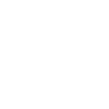
t = 0.00 s
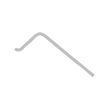
t = 0.25 s
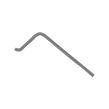
t = 0.50 s
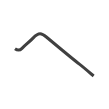
t = 0.75 s
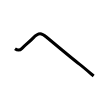
t = 1.00 s

The animated SVG that drew these frames (rendered in a browser with its animation timeline set to each time). Animation: 1 SMIL element (animate=1); one cycle of 1.00 s.

<svg width="109px" height="109px" viewBox="0 0 px 109px" xmlns="http://www.w3.org/2000/svg" xmlns:xlink="http://www.w3.org/1999/xlink" xml:space="preserve" version="1.1"  baseProfile="full">
<path d="M15,48.75c2.25,1.62,4.67,1.96,7-0.38c3.62-3.62,7.46-6.54,11.25-10.5c5.5-5.75,8.48-4.75,13.12-0.88c12.12,10.12,30.38,25.12,33.38,27.38c3,2.26,12.37,10.38,13.87,11.63" style="fill:none;stroke:black;stroke-width:3;opacity:0">
  <animate attributeType="CSS" attributeName="opacity" from="0" to="1" begin="0s" dur="1s" repeatCount="Indefinite" fill="freeze" />
</path>
</svg>
